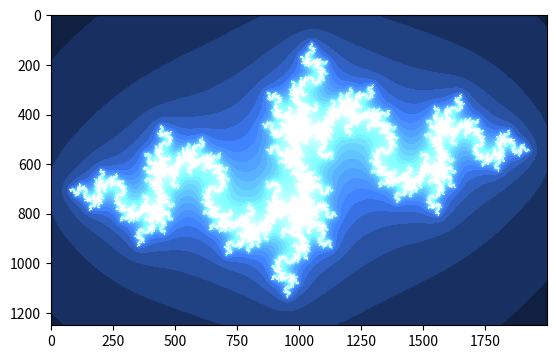

Here is the Python script that generated this plot: (Note: this script raises an exception after producing the figure.)
# virtualenv julia-set
import math
import random
import numpy as np
import matplotlib.pyplot as plt
import matplotlib.cm as cm

im_width, im_height = 2000, 1250
nit_max = 2000
c = complex(-0.9, 0.265)
zabs_max = 10
xmin, xmax = -1.7, 1.7
xwidth = xmax - xmin
ymin, ymax = -1, 1
yheight = ymax - ymin

# julia = np.zeros()
# julia = np.zeros((im_height, im_width), dtype=np.dtype())
def make_row():
	return np.zeros((im_width, 3))
julia = np.array([make_row() for i in range(0, im_height)])

print('beginning iteration...')
print('z = z^2 + c')
print('c = %si + %sj' % (c.imag, c.real))
for ix in range(im_width):
	for iy in range(im_height):
		nit = 0
		z = complex(
			ix / im_width * xwidth + xmin,
			iy / im_height * yheight + ymin,
		)
		while abs(z) <= zabs_max and nit < nit_max:
			z = z**2 + c
			nit += 1
		# shade = 1 - nit / nit_max
		shade = (nit / nit_max) * 255
		julia[iy][ix] = np.array([shade/4, shade/2, shade*1.0])
		# if diff < 200 and diff > 1:
		# 	julia[ix, iy] = 1
		# else:
		# 	julia[ix, iy] = 1 - diff / nit_max

print('making image & plot...')
fig, ax = plt.subplots()
ax.imshow(julia, interpolation='none')

# labels
xtick_labels = np.linspace(xmin, xmax, xwidth / 0.5)
ax.set_xticks([(x-xmin) / xwidth * im_width for x in xtick_labels])
ax.set_xticklabels(['{:.1f}'.format(xtick) for xtick in xtick_labels])
ytick_labels = np.linspace(ymin, ymax, yheight / 0.5)
ax.set_yticks([(y-ymin) / yheight * im_height for y in ytick_labels])
ax.set_yticklabels(['{:.1f}'.format(ytick) for ytick in ytick_labels])

print('writing fractal...')
plt.savefig('D:\\media\\fractals\\exploring julia set\\Fishing_for_fractals_%s' % random.randint(0,1000))
plt.show()
